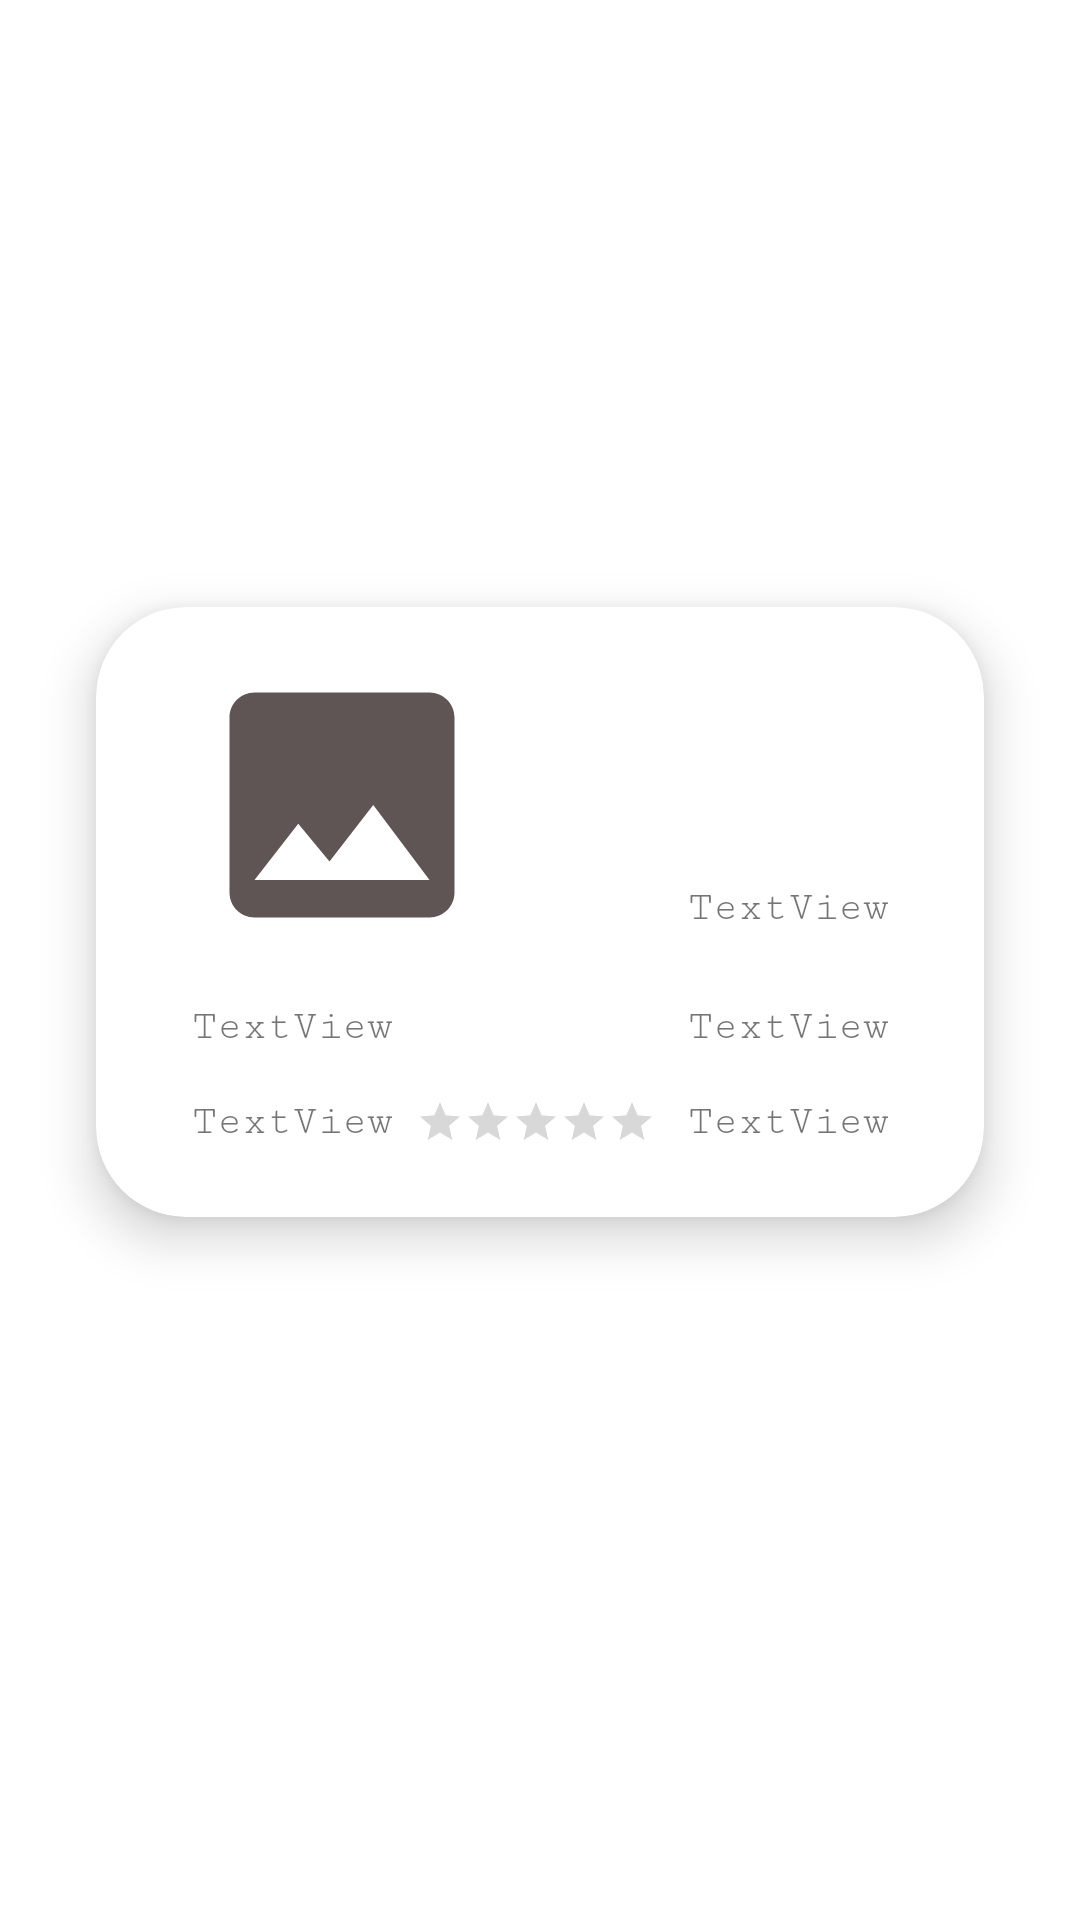

Produce the Android XML layout that renders to this screen, including the resource entries it uses.
<!-- AndroidManifest.xml: application theme Theme.MedApp -->
<!-- res/layout/activity_custom_viewmedicine.xml -->
<?xml version="1.0" encoding="utf-8"?>
<androidx.constraintlayout.widget.ConstraintLayout xmlns:android="http://schemas.android.com/apk/res/android"
    xmlns:app="http://schemas.android.com/apk/res-auto"
    xmlns:tools="http://schemas.android.com/tools"
    android:layout_width="match_parent"
    android:layout_height="match_parent"
    tools:context=".CustomViewmedicine">

    <androidx.cardview.widget.CardView
        android:layout_width="match_parent"
        android:layout_height="wrap_content"
        android:layout_marginStart="32dp"
        android:layout_marginEnd="32dp"
        app:cardCornerRadius="30dp"
        app:cardElevation="10dp"
        android:layout_marginBottom="32dp"
        app:layout_constraintBottom_toBottomOf="parent"
        app:layout_constraintEnd_toEndOf="parent"
        app:layout_constraintStart_toStartOf="parent"
        app:layout_constraintTop_toTopOf="parent">

        <androidx.constraintlayout.widget.ConstraintLayout
            android:layout_width="match_parent"
            android:layout_height="match_parent">

            <TextView
                android:id="@+id/textView3"
                android:layout_width="wrap_content"
                android:layout_height="wrap_content"
                android:layout_marginStart="32dp"
                android:layout_marginTop="16dp"
                android:text="TextView"
                app:layout_constraintStart_toStartOf="parent"
                app:layout_constraintTop_toBottomOf="@+id/imageView" />

            <TextView
                android:id="@+id/textView4"
                android:layout_width="wrap_content"
                android:layout_height="wrap_content"
                android:layout_marginStart="32dp"
                android:layout_marginTop="16dp"
                android:layout_marginBottom="24dp"
                android:text="TextView"
                app:layout_constraintBottom_toBottomOf="parent"
                app:layout_constraintStart_toStartOf="parent"
                app:layout_constraintTop_toBottomOf="@+id/textView3" />

            <ImageView
                android:id="@+id/imageView"
                android:layout_width="100dp"
                android:layout_height="100dp"
                android:layout_marginStart="32dp"
                android:layout_marginTop="16dp"
                app:layout_constraintStart_toStartOf="parent"
                app:layout_constraintTop_toTopOf="parent"
                app:srcCompat="@drawable/ic_baseline_image_24" />

            <TextView
                android:id="@+id/textView5"
                android:layout_width="wrap_content"
                android:layout_height="wrap_content"
                android:layout_marginEnd="32dp"
                android:text="TextView"
                app:layout_constraintEnd_toEndOf="parent"
                app:layout_constraintTop_toTopOf="@+id/textView3" />

            <TextView
                android:id="@+id/textView6"
                android:layout_width="wrap_content"
                android:layout_height="wrap_content"
                android:layout_marginTop="16dp"
                android:text="TextView"
                app:layout_constraintEnd_toEndOf="@+id/textView5"
                app:layout_constraintTop_toBottomOf="@+id/textView5" />

            <TextView
                android:id="@+id/textView12"
                android:layout_width="wrap_content"
                android:layout_height="wrap_content"
                android:layout_marginEnd="32dp"
                android:layout_marginBottom="24dp"
                android:text="TextView"
                app:layout_constraintBottom_toTopOf="@+id/textView5"
                app:layout_constraintEnd_toEndOf="parent" />

            <RatingBar
                android:id="@+id/ratingBar2"
                style="?android:attr/ratingBarStyleSmall"
                android:layout_width="wrap_content"
                android:layout_height="wrap_content"
                android:layout_marginStart="8dp"
                android:isIndicator="true"
                app:layout_constraintBottom_toBottomOf="@+id/textView4"
                app:layout_constraintStart_toEndOf="@+id/textView3"
                app:layout_constraintTop_toTopOf="@+id/textView4" />

            <ImageView
                android:id="@+id/imageView14"
                android:layout_width="24dp"
                android:layout_height="24dp"
                android:layout_marginTop="32dp"
                android:layout_marginEnd="32dp"
                android:focusable="false"
                android:src="@drawable/placeholder"
                app:layout_constraintEnd_toEndOf="parent"
                app:layout_constraintTop_toTopOf="parent" />

        </androidx.constraintlayout.widget.ConstraintLayout>
    </androidx.cardview.widget.CardView>


</androidx.constraintlayout.widget.ConstraintLayout>
<!-- resources referenced by this layout -->
<resources>
  <!-- drawable ic_baseline_image_24 (drawable) -->
  <vector android:height="24dp" android:tint="#605555"
      android:viewportHeight="24" android:viewportWidth="24"
      android:width="24dp" xmlns:android="http://schemas.android.com/apk/res/android">
      <path android:fillColor="@android:color/white" android:pathData="M21,19V5c0,-1.1 -0.9,-2 -2,-2H5c-1.1,0 -2,0.9 -2,2v14c0,1.1 0.9,2 2,2h14c1.1,0 2,-0.9 2,-2zM8.5,13.5l2.5,3.01L14.5,12l4.5,6H5l3.5,-4.5z"/>
  </vector>
  <style name="Theme.MedApp" parent="Theme.MaterialComponents.Light.DarkActionBar">
          
          <item name="colorPrimary">@color/col</item>
          <item name="colorPrimaryVariant">@color/col</item>
          <item name="colorOnPrimary">@color/white</item>
          
          <item name="colorSecondary">@color/col</item>
          <item name="colorSecondaryVariant">@color/teal_700</item>
          <item name="colorOnSecondary">@color/black</item>
          <item name="fontFamily">serif-monospace</item>
          
          <item name="android:statusBarColor">@color/col</item>
          
      </style>
  <color name="col">#005b96</color>
  <color name="white">#FFFFFFFF</color>
  <color name="teal_700">#FF018786</color>
  <color name="black">#FF000000</color>
</resources>
